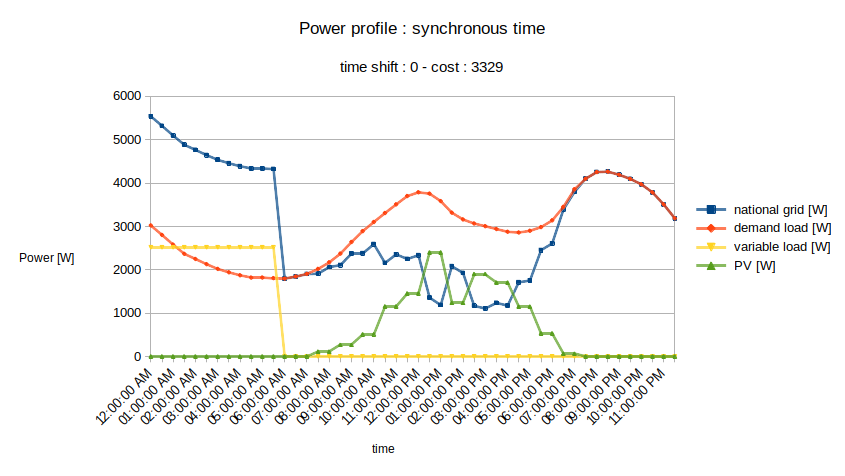

The table this chart was drawn from, first rows:
time [hours], national grid [W], fixed load [W], variable load [W], PV [W]
0, 3022, 3022, 0, 0
0.5, 2804, 2804, 0, 0
1, 5098, 2580, 2518, 0
1.5, 4885, 2367, 2518, 0
2, 4767, 2249, 2518, 0
2.5, 4646, 2128, 2518, 0
3, 4537, 2019, 2518, 0
3.5, 4458, 1940, 2518, 0
4, 4390, 1872, 2518, 0
4.5, 4336, 1818, 2518, 0
5, 4337, 1819, 2518, 0
5.5, 4325, 1807, 2518, 0
6, 4311, 1793, 2518, 0
6.5, 4357, 1844, 2518, 4.388
7, 1900, 1905, 0, 4.388
7.5, 1910, 2019, 0, 109.4
8, 2062, 2171, 0, 109.4
8.5, 2107, 2372, 0, 264.6
9, 2376, 2641, 0, 264.6
9.5, 2382, 2892, 0, 510.4
10, 2592, 3102, 0, 510.4
10.5, 2156, 3310, 0, 1153
11, 2355, 3508, 0, 1153
11.5, 2249, 3702, 0, 1453
12, 2335, 3788, 0, 1453
12.5, 1357, 3756, 0, 2400
13, 1185, 3585, 0, 2400
13.5, 2082, 3317, 0, 1235
14, 1926, 3161, 0, 1235
14.5, 1167, 3068, 0, 1900
15, 1105, 3006, 0, 1900
15.5, 1236, 2940, 0, 1704
16, 1173, 2877, 0, 1704
16.5, 1711, 2860, 0, 1149
17, 1751, 2899, 0, 1149
17.5, 2453, 2985, 0, 532.1
18, 2608, 3140, 0, 532.1
18.5, 3390, 3450, 0, 60.31
19, 3798, 3859, 0, 60.31
19.5, 4103, 4103, 0, 0
20, 4255, 4255, 0, 0
20.5, 4264, 4264, 0, 0
21, 4193, 4193, 0, 0
21.5, 4098, 4098, 0, 0
22, 3971, 3971, 0, 0
22.5, 3784, 3784, 0, 0
23, 3507, 3507, 0, 0
23.5, 3186, 3186, 0, 0
